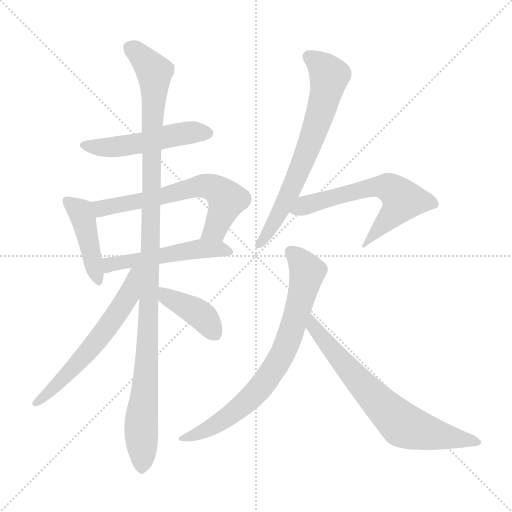
t = 0.00 s
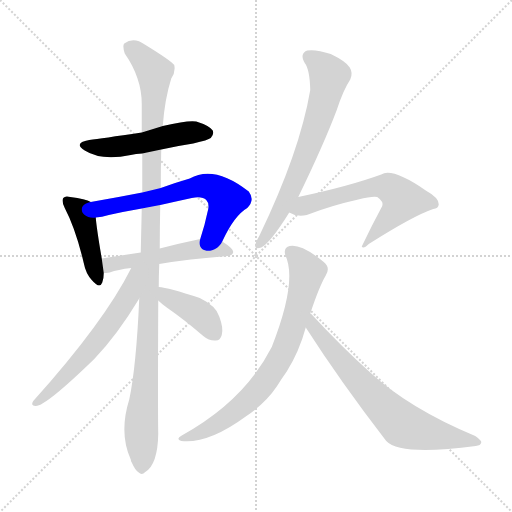
t = 1.74 s
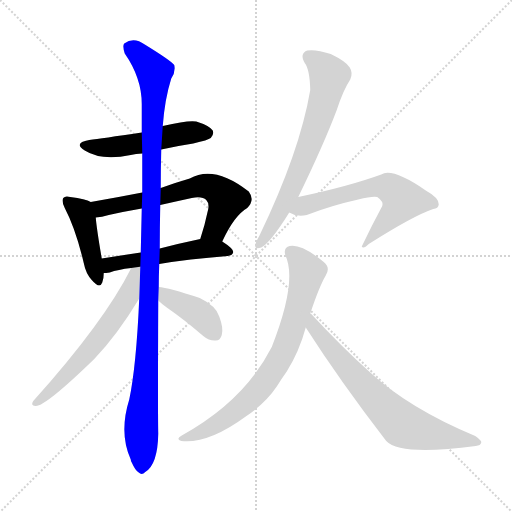
t = 3.49 s
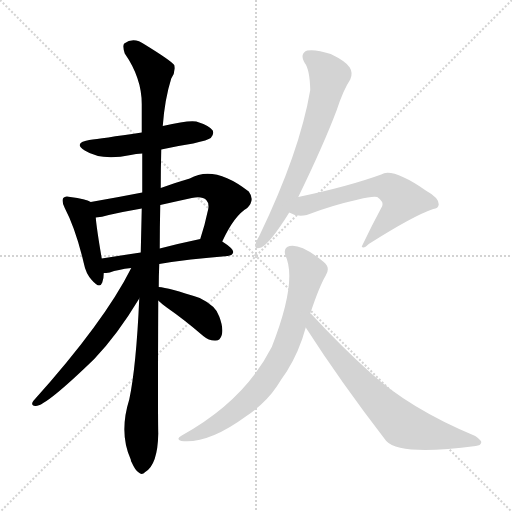
t = 5.23 s
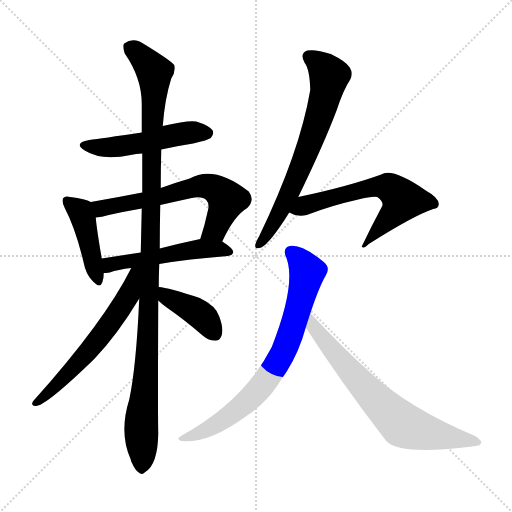
t = 6.97 s
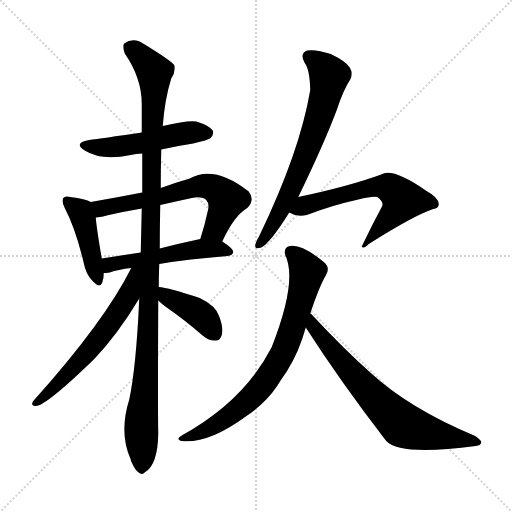
t = 8.71 s

The animated SVG that drew these frames (rendered in a browser with its animation timeline set to each time). Animation: 11 CSS @keyframes rules; one cycle of 8.71 s.

<svg version="1.1" viewBox="0 0 1024 1024" xmlns="http://www.w3.org/2000/svg">
  <g stroke="lightgray" stroke-dasharray="1,1" stroke-width="1" transform="scale(4, 4)">
    <line x1="0" y1="0" x2="256" y2="256"></line>
    <line x1="256" y1="0" x2="0" y2="256"></line>
    <line x1="128" y1="0" x2="128" y2="256"></line>
    <line x1="0" y1="128" x2="256" y2="128"></line>
  </g>
<g transform="scale(1, -1) translate(0, -900)">
   <style type="text/css">
    @keyframes keyframes0 {
      from {
       stroke: blue;
       stroke-dashoffset: 503;
       stroke-width: 128;
       }
       62% {
       animation-timing-function: step-end;
       stroke: blue;
       stroke-dashoffset: 0;
       stroke-width: 128;
       }
       to {
       stroke: black;
       stroke-width: 1024;
       }
       }
       #make-me-a-hanzi-animation-0 {
         animation: keyframes0 0.659342s both;
         animation-delay: 0.000000s;
         animation-timing-function: linear;
       }
    @keyframes keyframes1 {
      from {
       stroke: blue;
       stroke-dashoffset: 431;
       stroke-width: 128;
       }
       58% {
       animation-timing-function: step-end;
       stroke: blue;
       stroke-dashoffset: 0;
       stroke-width: 128;
       }
       to {
       stroke: black;
       stroke-width: 1024;
       }
       }
       #make-me-a-hanzi-animation-1 {
         animation: keyframes1 0.600749s both;
         animation-delay: 0.659342s;
         animation-timing-function: linear;
       }
    @keyframes keyframes2 {
      from {
       stroke: blue;
       stroke-dashoffset: 628;
       stroke-width: 128;
       }
       67% {
       animation-timing-function: step-end;
       stroke: blue;
       stroke-dashoffset: 0;
       stroke-width: 128;
       }
       to {
       stroke: black;
       stroke-width: 1024;
       }
       }
       #make-me-a-hanzi-animation-2 {
         animation: keyframes2 0.761068s both;
         animation-delay: 1.260091s;
         animation-timing-function: linear;
       }
    @keyframes keyframes3 {
      from {
       stroke: blue;
       stroke-dashoffset: 508;
       stroke-width: 128;
       }
       62% {
       animation-timing-function: step-end;
       stroke: blue;
       stroke-dashoffset: 0;
       stroke-width: 128;
       }
       to {
       stroke: black;
       stroke-width: 1024;
       }
       }
       #make-me-a-hanzi-animation-3 {
         animation: keyframes3 0.663411s both;
         animation-delay: 2.021159s;
         animation-timing-function: linear;
       }
    @keyframes keyframes4 {
      from {
       stroke: blue;
       stroke-dashoffset: 1115;
       stroke-width: 128;
       }
       78% {
       animation-timing-function: step-end;
       stroke: blue;
       stroke-dashoffset: 0;
       stroke-width: 128;
       }
       to {
       stroke: black;
       stroke-width: 1024;
       }
       }
       #make-me-a-hanzi-animation-4 {
         animation: keyframes4 1.157389s both;
         animation-delay: 2.684570s;
         animation-timing-function: linear;
       }
    @keyframes keyframes5 {
      from {
       stroke: blue;
       stroke-dashoffset: 597;
       stroke-width: 128;
       }
       66% {
       animation-timing-function: step-end;
       stroke: blue;
       stroke-dashoffset: 0;
       stroke-width: 128;
       }
       to {
       stroke: black;
       stroke-width: 1024;
       }
       }
       #make-me-a-hanzi-animation-5 {
         animation: keyframes5 0.735840s both;
         animation-delay: 3.841960s;
         animation-timing-function: linear;
       }
    @keyframes keyframes6 {
      from {
       stroke: blue;
       stroke-dashoffset: 400;
       stroke-width: 128;
       }
       57% {
       animation-timing-function: step-end;
       stroke: blue;
       stroke-dashoffset: 0;
       stroke-width: 128;
       }
       to {
       stroke: black;
       stroke-width: 1024;
       }
       }
       #make-me-a-hanzi-animation-6 {
         animation: keyframes6 0.575521s both;
         animation-delay: 4.577799s;
         animation-timing-function: linear;
       }
    @keyframes keyframes7 {
      from {
       stroke: blue;
       stroke-dashoffset: 677;
       stroke-width: 128;
       }
       69% {
       animation-timing-function: step-end;
       stroke: blue;
       stroke-dashoffset: 0;
       stroke-width: 128;
       }
       to {
       stroke: black;
       stroke-width: 1024;
       }
       }
       #make-me-a-hanzi-animation-7 {
         animation: keyframes7 0.800944s both;
         animation-delay: 5.153320s;
         animation-timing-function: linear;
       }
    @keyframes keyframes8 {
      from {
       stroke: blue;
       stroke-dashoffset: 607;
       stroke-width: 128;
       }
       66% {
       animation-timing-function: step-end;
       stroke: blue;
       stroke-dashoffset: 0;
       stroke-width: 128;
       }
       to {
       stroke: black;
       stroke-width: 1024;
       }
       }
       #make-me-a-hanzi-animation-8 {
         animation: keyframes8 0.743978s both;
         animation-delay: 5.954264s;
         animation-timing-function: linear;
       }
    @keyframes keyframes9 {
      from {
       stroke: blue;
       stroke-dashoffset: 745;
       stroke-width: 128;
       }
       71% {
       animation-timing-function: step-end;
       stroke: blue;
       stroke-dashoffset: 0;
       stroke-width: 128;
       }
       to {
       stroke: black;
       stroke-width: 1024;
       }
       }
       #make-me-a-hanzi-animation-9 {
         animation: keyframes9 0.856283s both;
         animation-delay: 6.698242s;
         animation-timing-function: linear;
       }
    @keyframes keyframes10 {
      from {
       stroke: blue;
       stroke-dashoffset: 699;
       stroke-width: 128;
       }
       69% {
       animation-timing-function: step-end;
       stroke: blue;
       stroke-dashoffset: 0;
       stroke-width: 128;
       }
       to {
       stroke: black;
       stroke-width: 1024;
       }
       }
       #make-me-a-hanzi-animation-10 {
         animation: keyframes10 0.818848s both;
         animation-delay: 7.554525s;
         animation-timing-function: linear;
       }
</style>
<path d="M 322.5 601.0 Q 353.5 608.0 386.5 613.0 Q 416.5 620.0 421.5 624.0 Q 428.5 631.0 425.5 639.0 Q 418.5 649.0 392.5 657.0 Q 376.5 660.0 325.5 648.0 L 283.5 635.0 Q 202.5 623.0 178.5 620.0 Q 145.5 614.0 169.5 599.0 Q 202.5 578.0 261.5 590.0 Q 271.5 593.0 284.5 593.0 L 322.5 601.0 Z" fill="lightgray"></path> 
<path d="M 181.5 496.0 Q 171.5 502.0 140.5 506.0 Q 130.5 509.0 126.5 504.0 Q 122.5 498.0 129.5 484.0 Q 151.5 442.0 167.5 374.0 Q 171.5 353.0 183.5 340.0 Q 199.5 321.0 204.5 335.0 Q 207.5 342.0 207.5 354.0 L 203.5 383.0 Q 193.5 441.0 191.5 465.0 C 188.5 493.0 188.5 493.0 181.5 496.0 Z" fill="lightgray"></path> 
<path d="M 444.5 417.0 Q 468.5 469.0 494.5 484.0 Q 510.5 500.0 497.5 517.0 Q 428.5 571.0 379.5 543.0 Q 348.5 534.0 321.5 524.0 L 284.5 515.0 Q 233.5 505.0 181.5 496.0 C 151.5 491.0 161.5 461.0 191.5 465.0 Q 203.5 466.0 217.5 470.0 Q 248.5 477.0 283.5 483.0 L 320.5 490.0 Q 351.5 497.0 383.5 504.0 Q 404.5 508.0 412.5 500.0 Q 418.5 494.0 416.5 482.0 Q 409.5 449.0 400.5 422.0 C 391.5 393.0 431.5 390.0 444.5 417.0 Z" fill="lightgray"></path> 
<path d="M 318.5 372.0 Q 376.5 382.0 455.5 388.0 Q 465.5 389.0 466.5 396.0 Q 466.5 403.0 444.5 417.0 C 428.5 428.0 428.5 428.0 400.5 422.0 Q 357.5 413.0 319.5 403.0 L 281.5 395.0 Q 241.5 389.0 203.5 383.0 C 173.5 378.0 177.5 352.0 207.5 354.0 Q 211.5 354.0 219.5 355.0 Q 235.5 361.0 262.5 364.0 L 318.5 372.0 Z" fill="lightgray"></path> 
<path d="M 317.5 326.0 Q 317.5 348.0 318.5 372.0 L 319.5 403.0 Q 319.5 445.0 320.5 490.0 L 321.5 524.0 Q 321.5 563.0 322.5 601.0 L 325.5 648.0 Q 329.5 702.0 342.5 743.0 Q 351.5 756.0 348.5 770.0 Q 341.5 779.0 289.5 811.0 Q 267.5 827.0 248.5 813.0 Q 244.5 809.0 249.5 793.0 Q 283.5 744.0 283.5 692.0 Q 283.5 665.0 283.5 635.0 L 284.5 593.0 L 284.5 515.0 L 283.5 483.0 Q 282.5 440.0 281.5 395.0 L 278.5 303.0 Q 272.5 167.0 258.5 101.0 Q 237.5 34.0 261.5 -19.0 Q 261.5 -22.0 263.5 -25.0 Q 270.5 -41.0 277.5 -45.0 Q 283.5 -51.0 290.5 -44.0 Q 315.5 -29.0 316.5 33.0 Q 315.5 69.0 316.5 299.0 L 317.5 326.0 Z" fill="lightgray"></path> 
<path d="M 262.5 364.0 Q 208.5 256.0 66.5 98.0 Q 60.5 89.0 70.5 88.0 Q 88.5 85.0 188.5 182.0 Q 234.5 230.0 278.5 303.0 C 324.5 379.0 276.5 391.0 262.5 364.0 Z" fill="lightgray"></path> 
<path d="M 316.5 299.0 Q 322.5 293.0 333.5 285.0 Q 369.5 260.0 406.5 228.0 Q 418.5 218.0 431.5 219.0 Q 440.5 219.0 443.5 230.0 Q 447.5 243.0 438.5 267.0 Q 432.5 288.0 399.5 304.0 Q 336.5 325.0 317.5 326.0 C 287.5 329.0 294.5 319.0 316.5 299.0 Z" fill="lightgray"></path> 
<path d="M 596.5 506.0 Q 647.5 611.0 673.5 680.0 Q 686.5 720.0 700.5 741.0 Q 706.5 754.0 699.5 765.0 Q 692.5 777.0 661.5 792.0 Q 631.5 802.0 614.5 799.0 Q 598.5 793.0 609.5 774.0 Q 619.5 761.0 620.5 720.0 Q 599.5 596.0 518.5 428.0 Q 511.5 416.0 510.5 410.0 Q 509.5 400.0 522.5 405.0 Q 540.5 414.0 578.5 475.0 L 596.5 506.0 Z" fill="lightgray"></path> 
<path d="M 578.5 475.0 Q 594.5 465.0 613.5 470.0 Q 662.5 489.0 716.5 501.0 Q 744.5 508.0 754.5 506.0 Q 767.5 497.0 764.5 488.0 Q 743.5 449.0 723.5 407.0 Q 726.5 401.0 737.5 412.0 Q 827.5 469.0 866.5 482.0 Q 876.5 483.0 877.5 491.0 Q 878.5 504.0 851.5 519.0 Q 784.5 565.0 762.5 551.0 Q 696.5 527.0 596.5 506.0 C 567.5 500.0 551.5 487.0 578.5 475.0 Z" fill="lightgray"></path> 
<path d="M 620.5 273.0 Q 638.5 327.0 651.5 349.0 Q 661.5 365.0 647.5 376.0 Q 602.5 413.0 579.5 408.0 Q 566.5 405.0 570.5 390.0 Q 595.5 338.0 543.5 206.0 Q 488.5 98.0 363.5 29.0 Q 350.5 22.0 362.5 18.0 Q 416.5 12.0 491.5 67.0 Q 531.5 94.0 553.5 127.0 Q 563.5 143.0 573.5 157.0 Q 598.5 197.0 611.5 245.0 L 620.5 273.0 Z" fill="lightgray"></path> 
<path d="M 611.5 245.0 Q 681.5 136.0 772.5 18.0 Q 800.5 -12.0 951.5 8.0 Q 961.5 9.0 962.5 15.0 Q 963.5 19.0 950.5 28.0 Q 818.5 83.0 740.5 155.0 Q 683.5 206.0 622.5 272.0 Q 621.5 273.0 620.5 273.0 C 598.5 294.0 595.5 270.0 611.5 245.0 Z" fill="lightgray"></path> 
      <clipPath id="make-me-a-hanzi-clip-0">
      <path d="M 322.5 601.0 Q 353.5 608.0 386.5 613.0 Q 416.5 620.0 421.5 624.0 Q 428.5 631.0 425.5 639.0 Q 418.5 649.0 392.5 657.0 Q 376.5 660.0 325.5 648.0 L 283.5 635.0 Q 202.5 623.0 178.5 620.0 Q 145.5 614.0 169.5 599.0 Q 202.5 578.0 261.5 590.0 Q 271.5 593.0 284.5 593.0 L 322.5 601.0 Z" fill="lightgray"></path>
      </clipPath>
      <path clip-path="url(#make-me-a-hanzi-clip-0)" d="M 171.5 611.0 L 192.5 605.0 L 232.5 606.0 L 356.5 632.0 L 414.5 634.0 " fill="none" id="make-me-a-hanzi-animation-0" stroke-dasharray="375 750" stroke-linecap="round"></path>

      <clipPath id="make-me-a-hanzi-clip-1">
      <path d="M 181.5 496.0 Q 171.5 502.0 140.5 506.0 Q 130.5 509.0 126.5 504.0 Q 122.5 498.0 129.5 484.0 Q 151.5 442.0 167.5 374.0 Q 171.5 353.0 183.5 340.0 Q 199.5 321.0 204.5 335.0 Q 207.5 342.0 207.5 354.0 L 203.5 383.0 Q 193.5 441.0 191.5 465.0 C 188.5 493.0 188.5 493.0 181.5 496.0 Z" fill="lightgray"></path>
      </clipPath>
      <path clip-path="url(#make-me-a-hanzi-clip-1)" d="M 134.5 499.0 L 160.5 477.0 L 166.5 463.0 L 194.5 340.0 " fill="none" id="make-me-a-hanzi-animation-1" stroke-dasharray="303 606" stroke-linecap="round"></path>

      <clipPath id="make-me-a-hanzi-clip-2">
      <path d="M 444.5 417.0 Q 468.5 469.0 494.5 484.0 Q 510.5 500.0 497.5 517.0 Q 428.5 571.0 379.5 543.0 Q 348.5 534.0 321.5 524.0 L 284.5 515.0 Q 233.5 505.0 181.5 496.0 C 151.5 491.0 161.5 461.0 191.5 465.0 Q 203.5 466.0 217.5 470.0 Q 248.5 477.0 283.5 483.0 L 320.5 490.0 Q 351.5 497.0 383.5 504.0 Q 404.5 508.0 412.5 500.0 Q 418.5 494.0 416.5 482.0 Q 409.5 449.0 400.5 422.0 C 391.5 393.0 431.5 390.0 444.5 417.0 Z" fill="lightgray"></path>
      </clipPath>
      <path clip-path="url(#make-me-a-hanzi-clip-2)" d="M 189.5 493.0 L 202.5 483.0 L 413.5 528.0 L 432.5 521.0 L 454.5 501.0 L 430.5 442.0 L 408.5 427.0 " fill="none" id="make-me-a-hanzi-animation-2" stroke-dasharray="500 1000" stroke-linecap="round"></path>

      <clipPath id="make-me-a-hanzi-clip-3">
      <path d="M 318.5 372.0 Q 376.5 382.0 455.5 388.0 Q 465.5 389.0 466.5 396.0 Q 466.5 403.0 444.5 417.0 C 428.5 428.0 428.5 428.0 400.5 422.0 Q 357.5 413.0 319.5 403.0 L 281.5 395.0 Q 241.5 389.0 203.5 383.0 C 173.5 378.0 177.5 352.0 207.5 354.0 Q 211.5 354.0 219.5 355.0 Q 235.5 361.0 262.5 364.0 L 318.5 372.0 Z" fill="lightgray"></path>
      </clipPath>
      <path clip-path="url(#make-me-a-hanzi-clip-3)" d="M 212.5 362.0 L 228.5 374.0 L 369.5 398.0 L 435.5 403.0 L 457.5 397.0 " fill="none" id="make-me-a-hanzi-animation-3" stroke-dasharray="380 760" stroke-linecap="round"></path>

      <clipPath id="make-me-a-hanzi-clip-4">
      <path d="M 317.5 326.0 Q 317.5 348.0 318.5 372.0 L 319.5 403.0 Q 319.5 445.0 320.5 490.0 L 321.5 524.0 Q 321.5 563.0 322.5 601.0 L 325.5 648.0 Q 329.5 702.0 342.5 743.0 Q 351.5 756.0 348.5 770.0 Q 341.5 779.0 289.5 811.0 Q 267.5 827.0 248.5 813.0 Q 244.5 809.0 249.5 793.0 Q 283.5 744.0 283.5 692.0 Q 283.5 665.0 283.5 635.0 L 284.5 593.0 L 284.5 515.0 L 283.5 483.0 Q 282.5 440.0 281.5 395.0 L 278.5 303.0 Q 272.5 167.0 258.5 101.0 Q 237.5 34.0 261.5 -19.0 Q 261.5 -22.0 263.5 -25.0 Q 270.5 -41.0 277.5 -45.0 Q 283.5 -51.0 290.5 -44.0 Q 315.5 -29.0 316.5 33.0 Q 315.5 69.0 316.5 299.0 L 317.5 326.0 Z" fill="lightgray"></path>
      </clipPath>
      <path clip-path="url(#make-me-a-hanzi-clip-4)" d="M 259.5 807.0 L 299.5 768.0 L 309.5 746.0 L 299.5 286.0 L 282.5 56.0 L 283.5 -32.0 " fill="none" id="make-me-a-hanzi-animation-4" stroke-dasharray="987 1974" stroke-linecap="round"></path>

      <clipPath id="make-me-a-hanzi-clip-5">
      <path d="M 262.5 364.0 Q 208.5 256.0 66.5 98.0 Q 60.5 89.0 70.5 88.0 Q 88.5 85.0 188.5 182.0 Q 234.5 230.0 278.5 303.0 C 324.5 379.0 276.5 391.0 262.5 364.0 Z" fill="lightgray"></path>
      </clipPath>
      <path clip-path="url(#make-me-a-hanzi-clip-5)" d="M 277.5 359.0 L 268.5 354.0 L 256.5 307.0 L 187.5 210.0 L 120.5 136.0 L 72.5 94.0 " fill="none" id="make-me-a-hanzi-animation-5" stroke-dasharray="469 938" stroke-linecap="round"></path>

      <clipPath id="make-me-a-hanzi-clip-6">
      <path d="M 316.5 299.0 Q 322.5 293.0 333.5 285.0 Q 369.5 260.0 406.5 228.0 Q 418.5 218.0 431.5 219.0 Q 440.5 219.0 443.5 230.0 Q 447.5 243.0 438.5 267.0 Q 432.5 288.0 399.5 304.0 Q 336.5 325.0 317.5 326.0 C 287.5 329.0 294.5 319.0 316.5 299.0 Z" fill="lightgray"></path>
      </clipPath>
      <path clip-path="url(#make-me-a-hanzi-clip-6)" d="M 320.5 319.0 L 402.5 269.0 L 431.5 231.0 " fill="none" id="make-me-a-hanzi-animation-6" stroke-dasharray="272 544" stroke-linecap="round"></path>

      <clipPath id="make-me-a-hanzi-clip-7">
      <path d="M 596.5 506.0 Q 647.5 611.0 673.5 680.0 Q 686.5 720.0 700.5 741.0 Q 706.5 754.0 699.5 765.0 Q 692.5 777.0 661.5 792.0 Q 631.5 802.0 614.5 799.0 Q 598.5 793.0 609.5 774.0 Q 619.5 761.0 620.5 720.0 Q 599.5 596.0 518.5 428.0 Q 511.5 416.0 510.5 410.0 Q 509.5 400.0 522.5 405.0 Q 540.5 414.0 578.5 475.0 L 596.5 506.0 Z" fill="lightgray"></path>
      </clipPath>
      <path clip-path="url(#make-me-a-hanzi-clip-7)" d="M 619.5 785.0 L 644.5 767.0 L 658.5 748.0 L 652.5 713.0 L 583.5 523.0 L 549.5 456.0 L 518.5 412.0 " fill="none" id="make-me-a-hanzi-animation-7" stroke-dasharray="549 1098" stroke-linecap="round"></path>

      <clipPath id="make-me-a-hanzi-clip-8">
      <path d="M 578.5 475.0 Q 594.5 465.0 613.5 470.0 Q 662.5 489.0 716.5 501.0 Q 744.5 508.0 754.5 506.0 Q 767.5 497.0 764.5 488.0 Q 743.5 449.0 723.5 407.0 Q 726.5 401.0 737.5 412.0 Q 827.5 469.0 866.5 482.0 Q 876.5 483.0 877.5 491.0 Q 878.5 504.0 851.5 519.0 Q 784.5 565.0 762.5 551.0 Q 696.5 527.0 596.5 506.0 C 567.5 500.0 551.5 487.0 578.5 475.0 Z" fill="lightgray"></path>
      </clipPath>
      <path clip-path="url(#make-me-a-hanzi-clip-8)" d="M 586.5 477.0 L 628.5 495.0 L 721.5 520.0 L 763.5 528.0 L 781.5 523.0 L 802.5 504.0 L 802.5 495.0 L 729.5 413.0 " fill="none" id="make-me-a-hanzi-animation-8" stroke-dasharray="479 958" stroke-linecap="round"></path>

      <clipPath id="make-me-a-hanzi-clip-9">
      <path d="M 620.5 273.0 Q 638.5 327.0 651.5 349.0 Q 661.5 365.0 647.5 376.0 Q 602.5 413.0 579.5 408.0 Q 566.5 405.0 570.5 390.0 Q 595.5 338.0 543.5 206.0 Q 488.5 98.0 363.5 29.0 Q 350.5 22.0 362.5 18.0 Q 416.5 12.0 491.5 67.0 Q 531.5 94.0 553.5 127.0 Q 563.5 143.0 573.5 157.0 Q 598.5 197.0 611.5 245.0 L 620.5 273.0 Z" fill="lightgray"></path>
      </clipPath>
      <path clip-path="url(#make-me-a-hanzi-clip-9)" d="M 581.5 396.0 L 614.5 357.0 L 575.5 216.0 L 550.5 166.0 L 485.5 89.0 L 429.5 49.0 L 368.5 23.0 " fill="none" id="make-me-a-hanzi-animation-9" stroke-dasharray="617 1234" stroke-linecap="round"></path>

      <clipPath id="make-me-a-hanzi-clip-10">
      <path d="M 611.5 245.0 Q 681.5 136.0 772.5 18.0 Q 800.5 -12.0 951.5 8.0 Q 961.5 9.0 962.5 15.0 Q 963.5 19.0 950.5 28.0 Q 818.5 83.0 740.5 155.0 Q 683.5 206.0 622.5 272.0 Q 621.5 273.0 620.5 273.0 C 598.5 294.0 595.5 270.0 611.5 245.0 Z" fill="lightgray"></path>
      </clipPath>
      <path clip-path="url(#make-me-a-hanzi-clip-10)" d="M 618.5 266.0 L 624.5 263.0 L 625.5 248.0 L 682.5 177.0 L 805.5 50.0 L 872.5 30.0 L 954.5 15.0 " fill="none" id="make-me-a-hanzi-animation-10" stroke-dasharray="571 1142" stroke-linecap="round"></path>

</g>
</svg>
